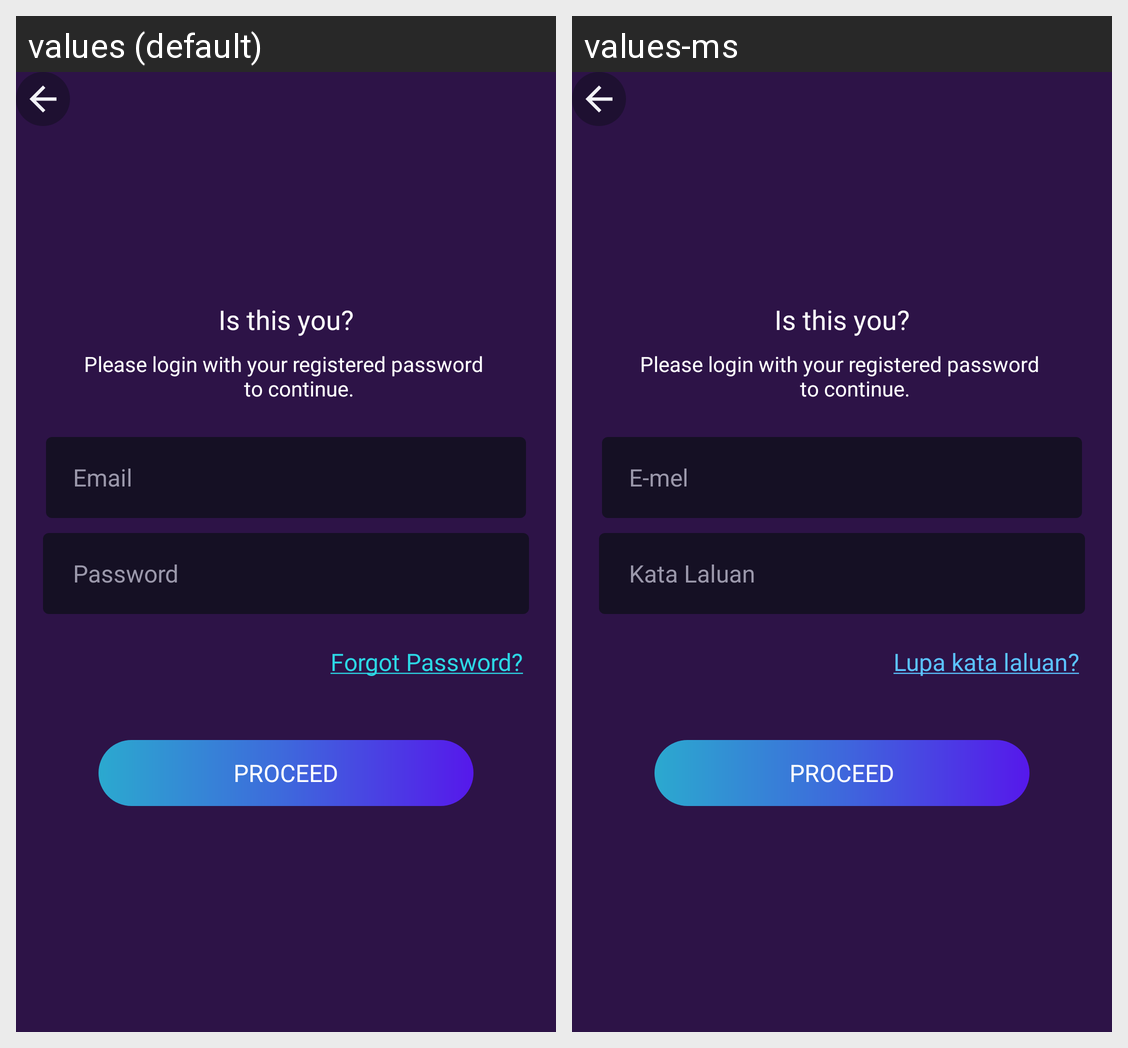

The same Android screen rendered under two of its app's locales, left to right. List the strings drawn on it with the default value and each locale's translation.
Android screen res/layout/activity_is_this_you.xml rendered under 2 locales, left to right: values (default), values-ms. Device: Nexus 5 (rendered at 1080×1920; each locale shown at half size, 540×960, under a caption strip naming it); theme MyMaterialTheme.
Strings drawn on this screen, with the default value and each locale's value (text and hints the layout hard-codes, and strings that could not be matched under every locale, appear in the picture but are not listed):

is_this_you
  values: Is this you?
  values-ms: Is this you?

is_that_you_para
  values: Please login with your registered password 
           to continue.
  values-ms: Please login with your registered password 
           to continue.

email
  values: Email
  values-ms: E-mel

password
  values: Password
  values-ms: Kata Laluan

forgt_psw
  values: Forgot Password?
  values-ms: Lupa kata laluan?

proceed
  values: Proceed
  values-ms: Proceed
